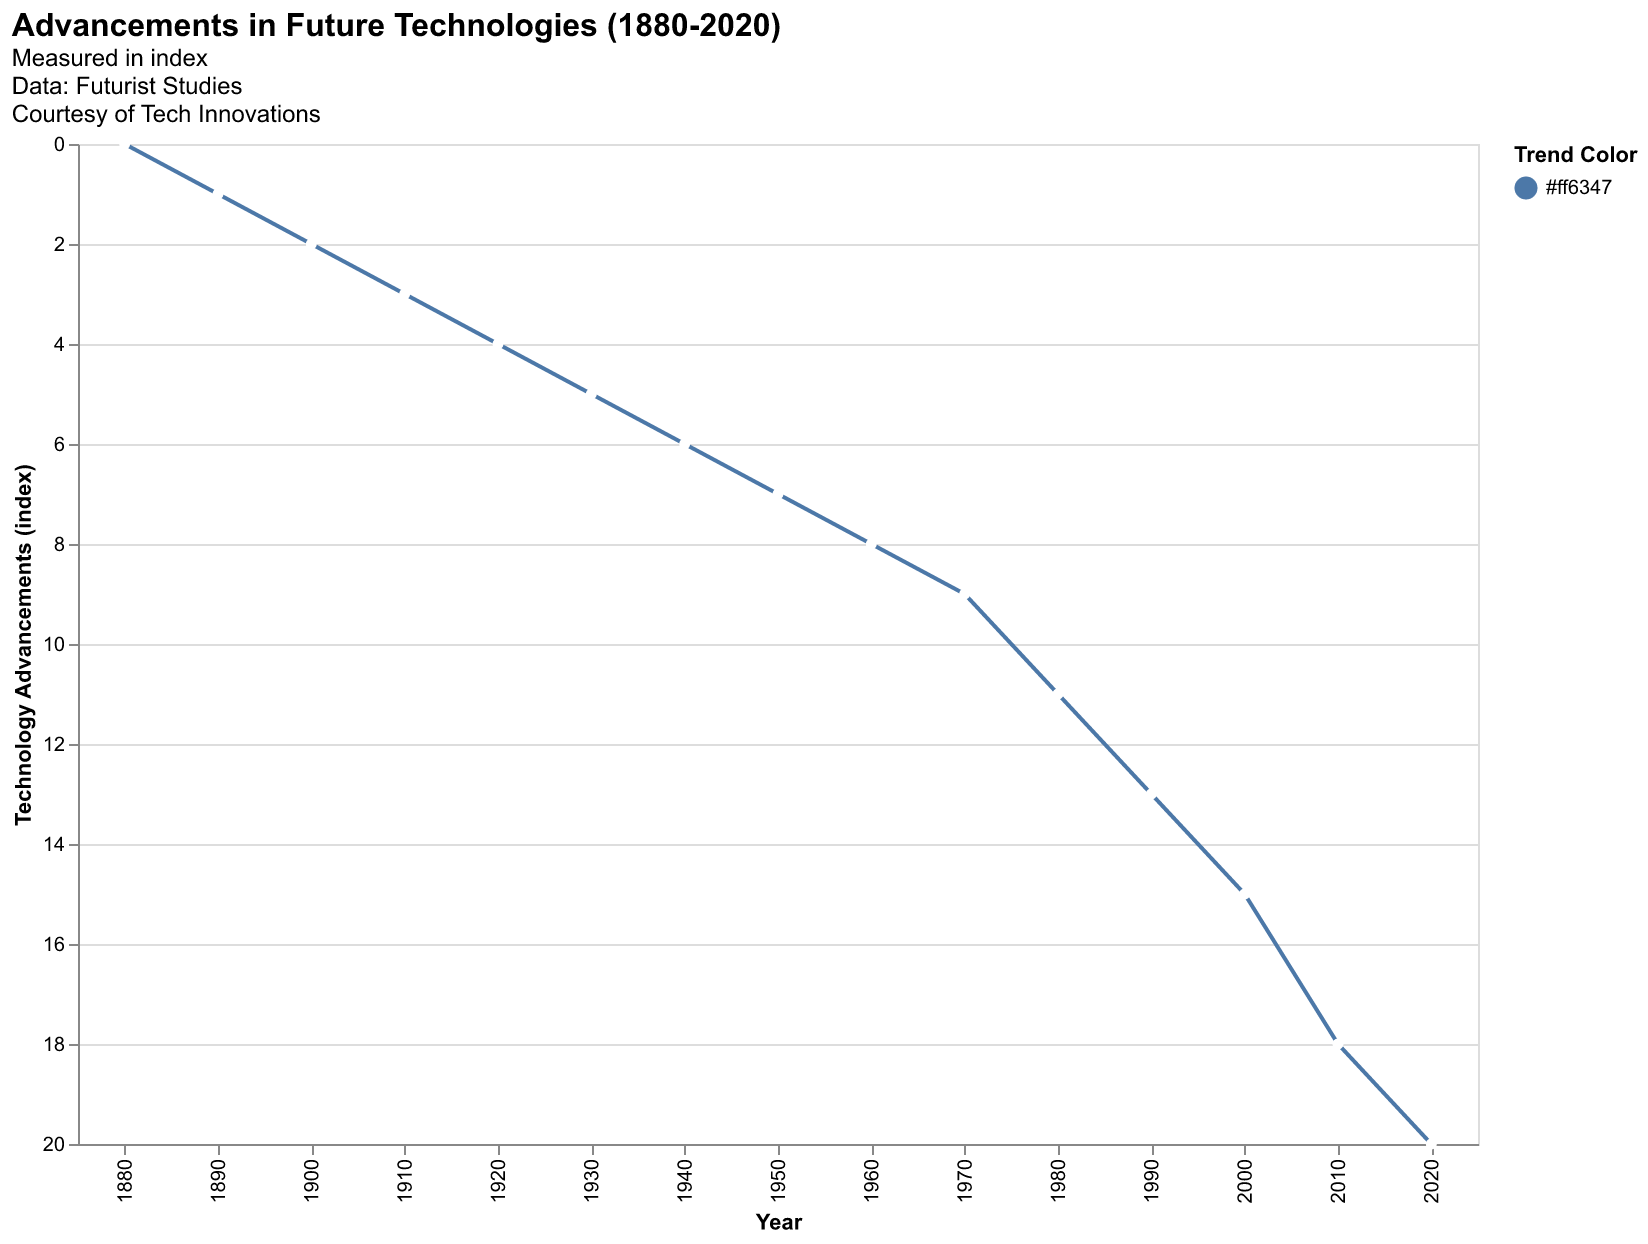

The data file committed next to this chart (first rows):
Year, Technology Advancements
1880, 0
1890, 1
1900, 2
1910, 3
1920, 4
1930, 5
1940, 6
1950, 7
1960, 8
1970, 9
1980, 11
1990, 13
2000, 15
2010, 18
2020, 20
